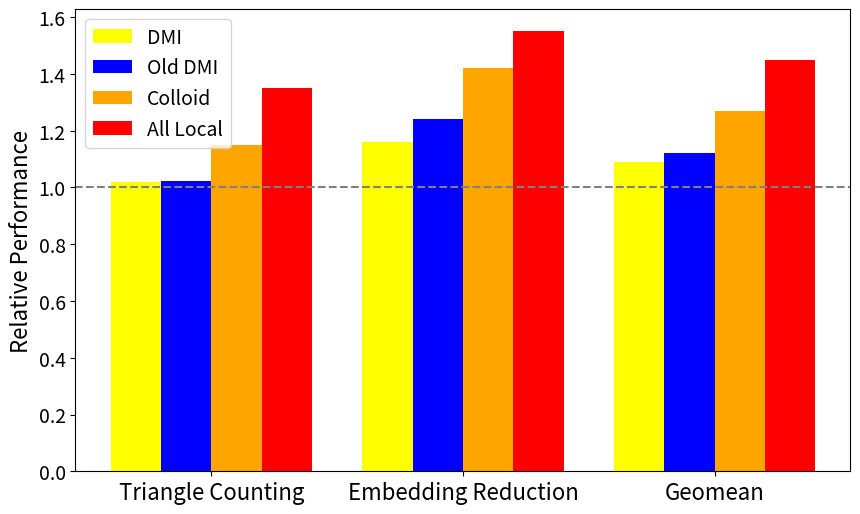

Source code (Python):
#!/usr/bin/env python3
import matplotlib.pyplot as plt
import numpy as np
import sys

outfile = None
if len(sys.argv) > 1:
    outfile = sys.argv[1]

configurations = ['DMI', 'Old DMI', 'Colloid', 'Tiering']

# Test names
tests = ['Triangle Counting', 'Embedding Reduction', 'Geomean']

# Example performance data (replace these with your actual performance data)
performance_data = {
    'Triangle Counting': [1.018, 1.023, 1.15, 1.35],  # performance values for A and B
    'Embedding Reduction': [1.16, 1.24, 1.42, 1.55],
    'Geomean': [1.089, 1.12, 1.27, 1.45]
}

# Create an array of indices for each test
x = np.arange(len(tests))

# Set the width of the bars
width = 0.20

# Create the bar chart
fig, ax = plt.subplots(figsize=(10, 6))

# Plot bars for each configuration
ax.bar(x - (1.5 * width), [performance_data[test][0] for test in tests], width, label='DMI', color='yellow')
ax.bar(x - (0.5 * width), [performance_data[test][1] for test in tests], width, label='Old DMI', color='blue')
ax.bar(x + (0.5 * width), [performance_data[test][2] for test in tests], width, label='Colloid', color='orange')
ax.bar(x + (1.5 * width), [performance_data[test][3] for test in tests], width, label='All Local', color='red')

plt.axhline(y=1, color='gray', linestyle='--')

# Labeling the chart
ax.set_ylabel('Relative Performance', fontsize="16")
ax.set_xticks(x)
ax.tick_params(axis='y', labelsize=14)
ax.set_xticklabels(tests, fontsize="16")
ax.legend(fontsize="14")

# Show the chart
if outfile is None:
    plt.show()
else:
    plt.tight_layout()
    plt.savefig(outfile)
